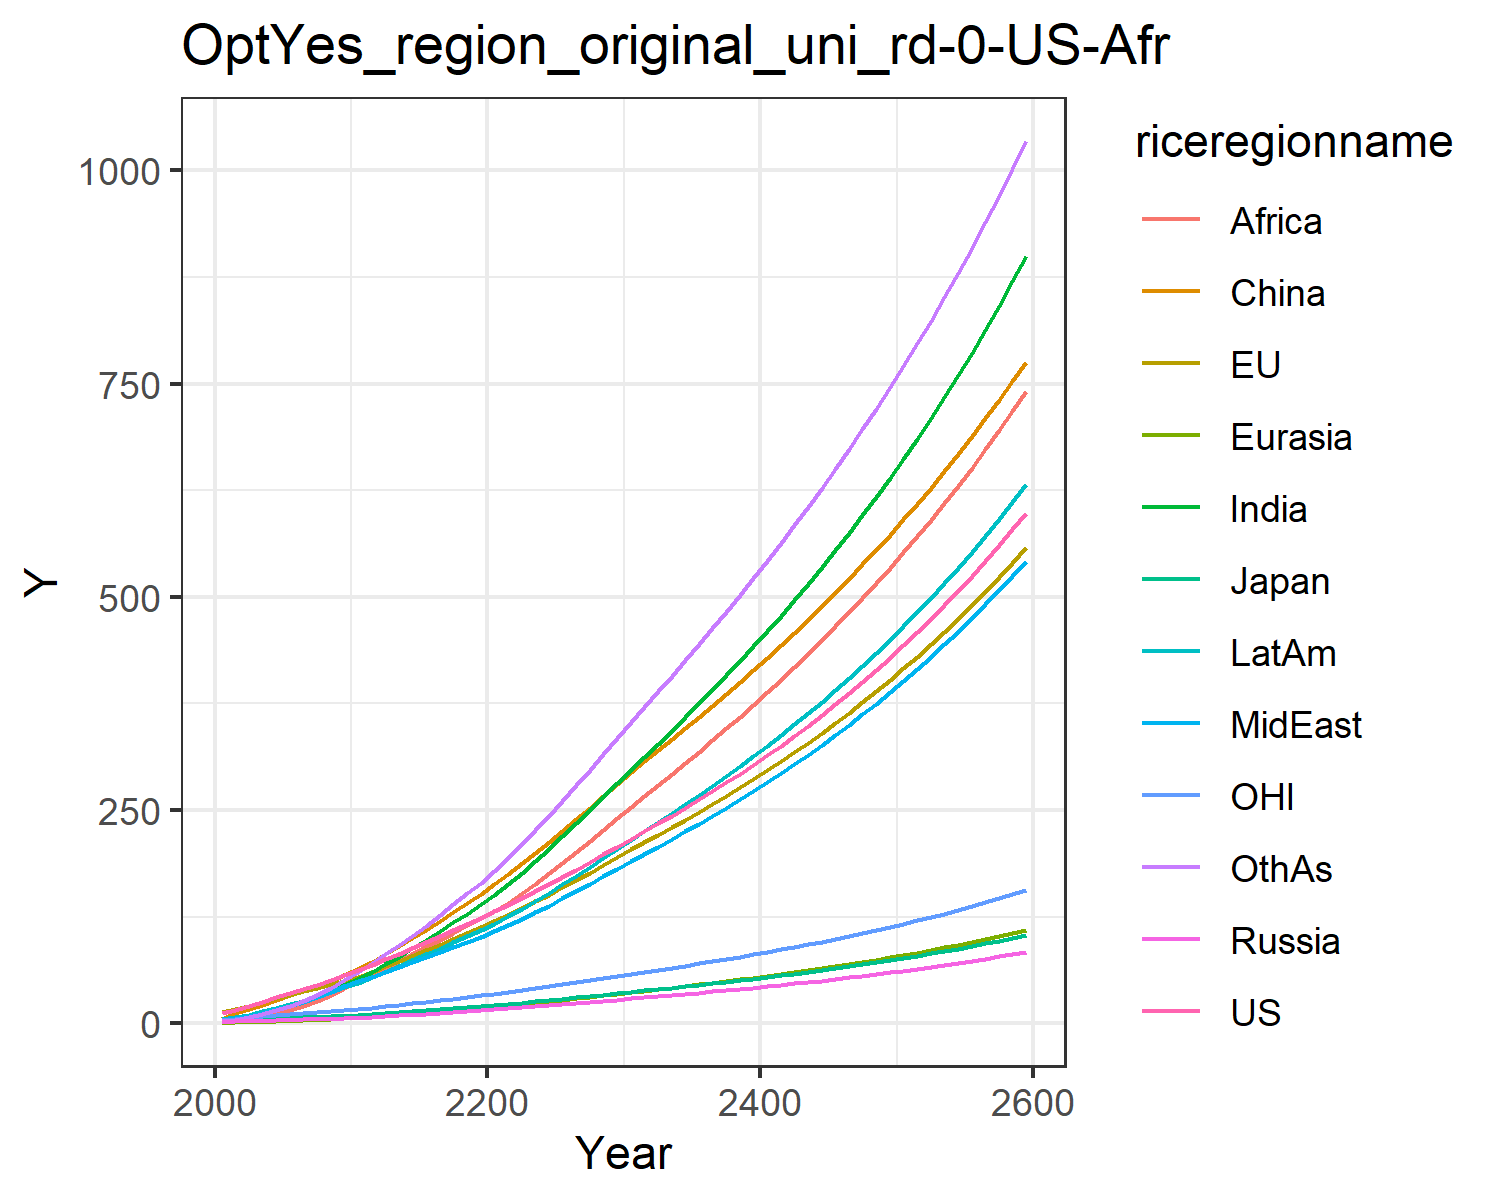

Values plotted in this chart, from the file beside it:
12.385834028060978, 13.01678979724627, 3.86597665139574, 1.696611896412974, 0.8066100533031557, 5.325146609695386, 2.4291640113722863, 3.468311449403455, 1.2950955120313012, 4.551956364221908, 3.837914853603819, 2.612262077897103
15.95, 16.34, 4.418, 2.243, 1.091, 11.88, 4.572, 5.739, 2.441, 7.103, 5.078, 4.164
20.65, 20.74, 5.206, 2.749, 1.531, 16.75, 7.345, 8.706, 4.322, 10.32, 6.547, 6.891
25.5, 25.14, 5.833, 3.215, 2.021, 21.93, 10.86, 12.29, 7.056, 14.06, 8.009, 10.57
30.5, 29.57, 6.206, 3.682, 2.561, 27.28, 15.14, 16.46, 10.81, 18.13, 9.395, 15.24
35.43, 33.78, 6.739, 4.156, 3.138, 32.65, 19.87, 20.82, 15.22, 22.31, 10.64, 20.59
40.31, 37.82, 7.379, 4.631, 3.755, 38.32, 25.02, 25.49, 20.2, 26.73, 11.78, 26.63
45.45, 41.86, 7.995, 5.091, 4.41, 44.18, 30.84, 30.76, 26.21, 31.49, 12.9, 33.67
50.87, 45.89, 8.587, 5.533, 5.095, 50.17, 37.31, 36.66, 33.34, 36.59, 14, 41.73
56.59, 49.91, 9.156, 5.956, 5.805, 56.19, 44.42, 43.24, 41.68, 42, 15.08, 50.84
62.42, 54.68, 9.922, 6.54, 6.64, 63.32, 52.09, 49.41, 49.91, 47.76, 16.4, 60.49
68.17, 60.32, 10.91, 7.338, 7.645, 72.06, 60.31, 54.67, 57.43, 53.78, 17.99, 70.58
75.01, 66.69, 12.08, 8.26, 8.768, 80.84, 69.16, 60.58, 65.18, 60.49, 19.79, 80.81
81.61, 72.95, 13.21, 9.197, 9.933, 90.12, 78.32, 66.33, 73.15, 67.19, 21.54, 91.62
88.31, 79.23, 14.34, 10.16, 11.14, 99.79, 87.77, 72.09, 81.28, 73.93, 23.29, 102.9
95.12, 85.58, 15.48, 11.15, 12.4, 109.8, 97.66, 77.93, 89.61, 80.73, 25.1, 114.6
102.1, 92.06, 16.64, 12.17, 13.69, 120.1, 107.8, 83.8, 98.01, 87.69, 26.95, 126.9
109.2, 98.75, 17.85, 13.22, 15.02, 130.6, 118.2, 89.68, 106.4, 94.76, 28.85, 139.5
116.5, 105.6, 19.09, 14.31, 16.39, 141.3, 128.7, 95.55, 114.7, 101.9, 30.78, 152.2
124, 112.6, 20.35, 15.43, 17.78, 152.2, 139.3, 101.4, 122.9, 109.1, 32.75, 165.1
131.5, 119.8, 21.66, 16.56, 19.24, 163.5, 150.8, 107.8, 131.7, 116.8, 34.78, 179
139.2, 127.3, 23.01, 17.71, 20.77, 175.3, 163.5, 115, 141.4, 125.4, 36.86, 194.3
146.9, 135, 24.39, 18.87, 22.35, 187.5, 176.8, 122.4, 152.4, 134.3, 38.99, 210.2
154.9, 142.9, 25.82, 20.06, 23.98, 199.9, 190.5, 130.1, 163.9, 143.5, 41.18, 226.6
163, 150.9, 27.27, 21.27, 25.64, 212.6, 204.6, 138, 175.9, 153, 43.41, 243.4
171.5, 159.4, 28.81, 22.55, 27.38, 225.8, 219.5, 146.4, 188.3, 162.9, 45.76, 261.2
180.1, 168, 30.38, 23.84, 29.14, 239.2, 234.5, 154.9, 201, 173.1, 48.15, 279.2
189, 176.8, 31.98, 25.16, 30.94, 252.8, 249.8, 163.5, 213.9, 183.4, 50.58, 297.4
198, 185.8, 33.61, 26.5, 32.77, 266.5, 265.4, 172.2, 227, 194, 53.06, 315.9
207.3, 195, 35.28, 27.88, 34.65, 280.5, 281.3, 181.1, 240.4, 204.8, 55.6, 334.7
216.4, 203.9, 36.92, 29.23, 36.5, 294.1, 297, 189.9, 253.6, 215.4, 58.08, 353.1
225.4, 212.6, 38.51, 30.55, 38.3, 307, 312.3, 198.5, 266.4, 225.6, 60.46, 371.1
234.4, 221.2, 40.1, 31.87, 40.11, 319.9, 327.7, 207.2, 279.2, 236, 62.86, 389.2
243.6, 230, 41.72, 33.21, 41.95, 332.9, 343.3, 216, 292.2, 246.4, 65.29, 407.4
252.9, 238.9, 43.36, 34.58, 43.81, 345.9, 359, 224.9, 305.3, 257, 67.76, 425.7
262.5, 248, 45.04, 35.97, 45.7, 359.1, 375, 234, 318.5, 267.8, 70.27, 444.3
272.4, 257.3, 46.77, 37.4, 47.63, 372.5, 391.3, 243.3, 332, 278.8, 72.85, 463.2
282.4, 266.8, 48.53, 38.86, 49.6, 386.2, 407.9, 252.8, 345.7, 290, 75.48, 482.4
292.8, 276.5, 50.34, 40.35, 51.62, 400, 424.8, 262.6, 359.6, 301.5, 78.18, 501.9
303.4, 286.5, 52.2, 41.88, 53.67, 414.1, 442.1, 272.5, 373.8, 313.3, 80.95, 521.7
314.4, 296.8, 54.11, 43.45, 55.78, 428.5, 459.7, 282.7, 388.2, 325.4, 83.78, 542
325.6, 307.3, 56.07, 45.07, 57.94, 443.1, 477.7, 293.2, 403, 337.8, 86.7, 562.6
337.2, 318.1, 58.09, 46.73, 60.15, 458.1, 496.2, 303.9, 418, 350.4, 89.69, 583.7
349.1, 329.1, 60.16, 48.43, 62.42, 473.3, 515.1, 314.9, 433.4, 363.5, 92.76, 605.2
361.4, 340.5, 62.3, 50.18, 64.75, 489, 534.5, 326.3, 449.2, 376.8, 95.91, 627.2
374.1, 352.2, 64.5, 51.99, 67.14, 504.9, 554.4, 337.9, 465.3, 390.6, 99.16, 649.8
387.1, 364.3, 66.77, 53.84, 69.6, 521.3, 574.8, 349.9, 481.8, 404.7, 102.5, 672.8
400.5, 376.7, 69.1, 55.75, 72.13, 538, 595.7, 362.2, 498.7, 419.3, 105.9, 696.5
414.3, 389.4, 71.51, 57.72, 74.73, 555.2, 617.3, 374.9, 516.1, 434.2, 109.5, 720.7
428.6, 402.6, 73.99, 59.75, 77.4, 572.7, 639.4, 387.9, 533.9, 449.6, 113.1, 745.5
443.3, 416.1, 76.54, 61.84, 80.16, 590.7, 662.1, 401.4, 552.2, 465.5, 116.8, 771
458.5, 430, 79.18, 63.99, 82.99, 609.2, 685.5, 415.2, 570.9, 481.9, 120.7, 797.1
474.2, 444.4, 81.9, 66.21, 85.91, 628.2, 709.6, 429.5, 590.2, 498.7, 124.7, 824
490.3, 459.2, 84.71, 68.5, 88.92, 647.6, 734.4, 444.2, 610, 516.1, 128.7, 851.6
507, 474.4, 87.6, 70.87, 92.02, 667.6, 760, 459.3, 630.4, 534, 133, 879.9
524.2, 490.1, 90.59, 73.3, 95.22, 688.1, 786.3, 474.9, 651.4, 552.4, 137.3, 909.1
542, 506.3, 93.67, 75.82, 98.52, 709.2, 813.4, 491, 672.9, 571.5, 141.8, 939
560.3, 522.9, 96.86, 78.42, 101.9, 730.8, 841.3, 507.7, 695.1, 591.1, 146.4, 969.9
579.2, 540.2, 100.1, 81.1, 105.4, 753.1, 870.1, 524.8, 718, 611.4, 151.1, 1002
598.8, 557.9, 103.5, 83.86, 109.1, 775.9, 899.8, 542.5, 741.5, 632.3, 156, 1034
